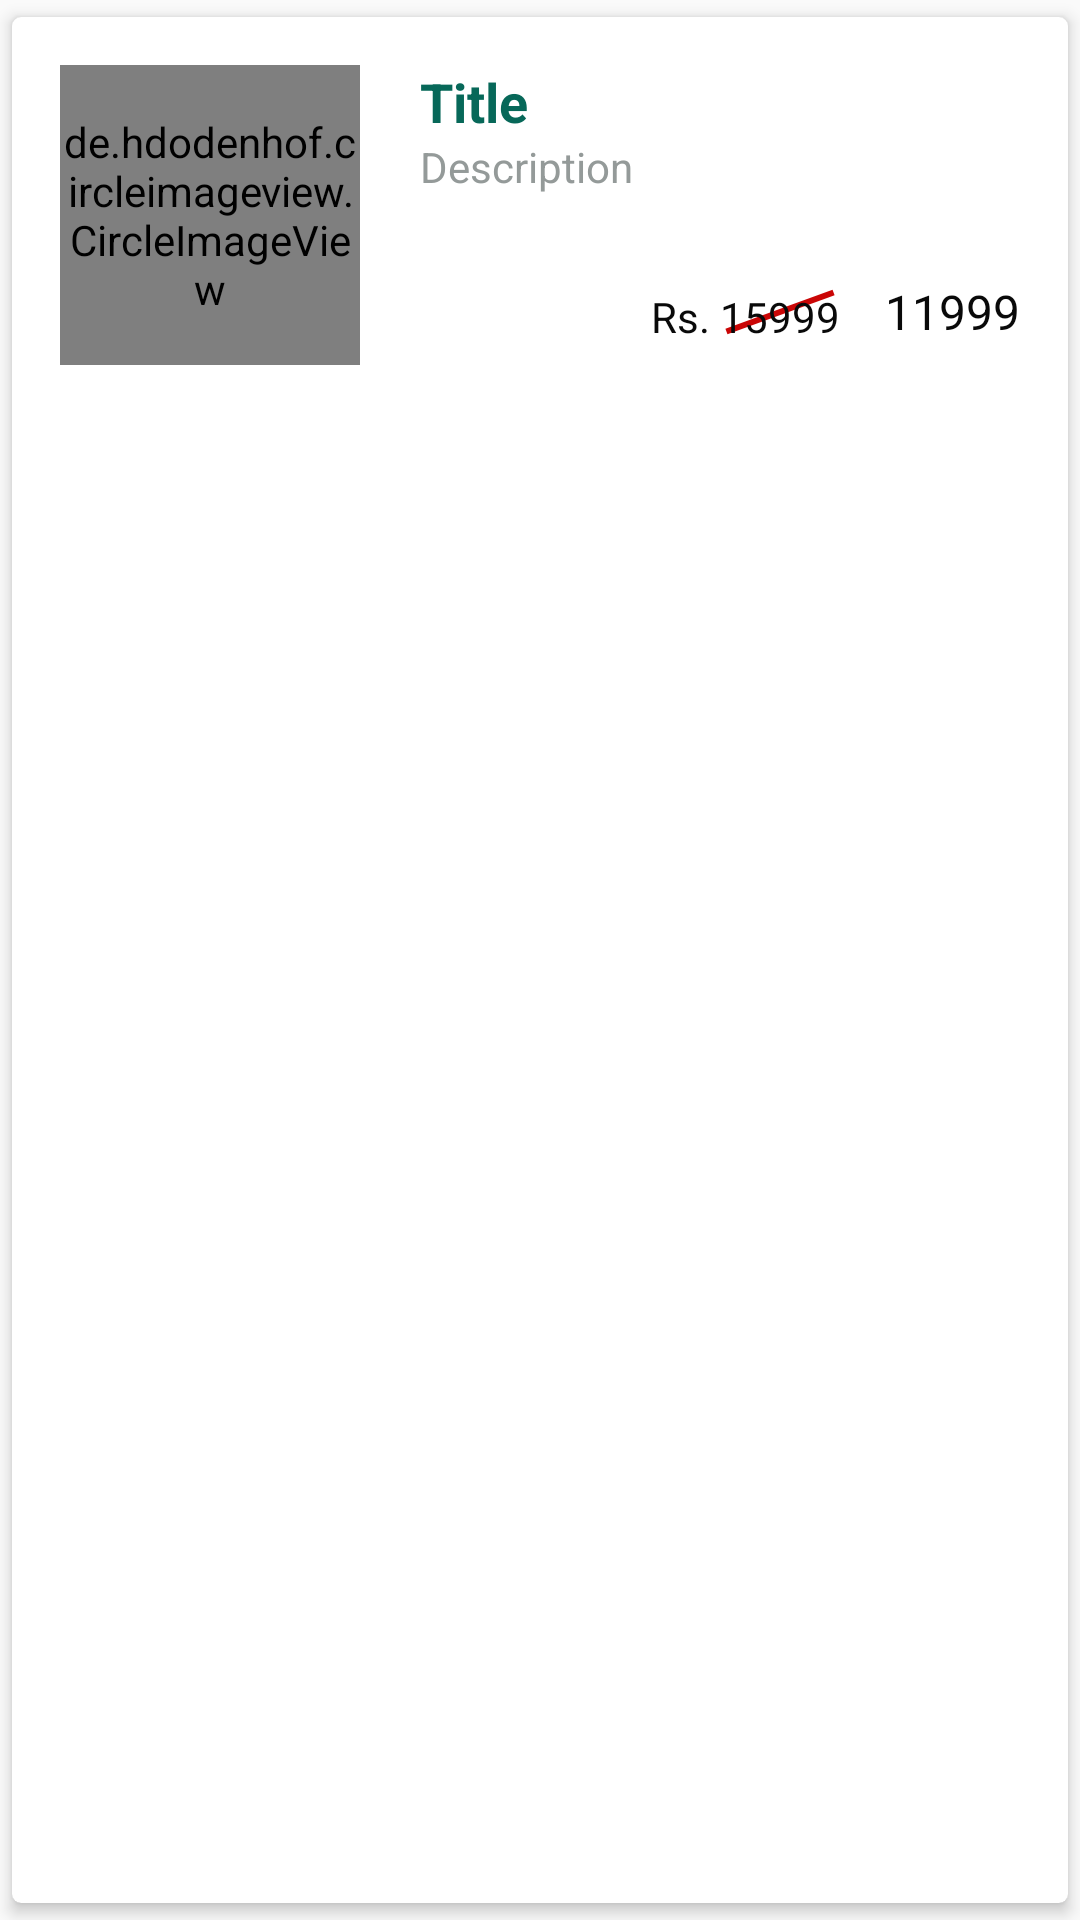

Produce the Android XML layout that renders to this screen, including the resource entries it uses.
<!-- AndroidManifest.xml: application theme AppTheme -->
<!-- res/layout/popular_deals_row.xml -->
<?xml version="1.0" encoding="utf-8"?>

<androidx.cardview.widget.CardView
    xmlns:android="http://schemas.android.com/apk/res/android"
    xmlns:tools="http://schemas.android.com/tools"
    android:layout_width="match_parent"
    android:layout_height="wrap_content"
    xmlns:app="http://schemas.android.com/apk/res-auto"
    app:cardCornerRadius="3dp"
    app:cardElevation="3dp"
    android:background="@color/colorLightGrey"
    app:cardUseCompatPadding="true">


    <RelativeLayout
        android:layout_width="match_parent"
        android:layout_height="wrap_content"
        android:padding="16dp">

        <de.hdodenhof.circleimageview.CircleImageView
            android:layout_width="100dp"
            android:layout_height="100dp"
            android:id="@+id/row_cd_img"
            android:src="@mipmap/ic_launcher"
            />

        <TextView
            android:layout_width="match_parent"
            android:layout_height="wrap_content"
            android:id="@+id/row_cd_title"
            android:text="Title"
            android:textStyle="bold"
            android:textSize="18sp"
            android:textColor="@color/colorText"
            android:layout_toRightOf="@id/row_cd_img"
            android:layout_marginLeft="20dp"
            />

        <TextView
            android:layout_width="match_parent"
            android:layout_height="42dp"
            android:id="@+id/row_cd_text"
            android:text="Description "
            android:textSize="14sp"
            android:textColor="@color/colorGrey"
            android:layout_marginLeft="20dp"
            android:layout_below="@id/row_cd_title"
            android:layout_toRightOf="@id/row_cd_img"
            />

        <TextView
            android:layout_width="wrap_content"
            android:layout_height="22sp"
            android:id="@+id/row_cd_price0"
            android:layout_marginLeft="20dp"
            android:layout_marginTop="5dp"
            android:layout_below="@id/row_cd_text"
            android:text="Rs. "
            android:gravity="bottom"
            android:textSize="14sp"
            android:textColor="@color/colorBlack"
            android:layout_toLeftOf="@id/row_cd_price1"
            />

        <TextView
            android:layout_width="wrap_content"
            android:layout_height="22sp"
            android:id="@+id/row_cd_price1"
            android:layout_marginTop="5dp"
            android:layout_below="@id/row_cd_text"
            android:text="15999"
            android:gravity="bottom"
            android:textSize="14sp"
            android:textColor="@color/colorBlack"
            android:layout_toLeftOf="@id/row_cd_price2"
            android:background="@drawable/diagonal_line"
            />

        <TextView
            android:layout_width="wrap_content"
            android:layout_height="wrap_content"
            android:id="@+id/row_cd_price2"
            android:layout_marginLeft="15dp"
            android:layout_marginTop="5dp"

            android:text="11999"
            android:textSize="16sp"
            android:textColor="@color/colorBlack"
            android:layout_below="@id/row_cd_text"
            android:layout_alignEnd="@id/row_cd_text"
            android:layout_alignRight="@id/row_cd_text" />

    </RelativeLayout>

</androidx.cardview.widget.CardView>
<!-- resources referenced by this layout -->
<resources>
  <color name="colorBlack">#090909</color>
  <color name="colorGrey">#949A99</color>
  <color name="colorLightGrey">#ECECEC</color>
  <color name="colorText">#076859</color>
  <!-- drawable diagonal_line (drawable) -->
  <?xml version="1.0" encoding="utf-8"?>
  
  <layer-list
      xmlns:android="http://schemas.android.com/apk/res/android">
      <item>
      <rotate android:fromDegrees="160"
      android:pivotX="50%"
      android:pivotY="50%"
      android:toDegrees="0">
  <shape
  android:shape="line"
  android:top="1dip">
  <stroke
      android:width="2dp"
      android:color="#CA0606"/>
  </shape>
      </rotate>
      </item>
      </layer-list>
  <!-- mipmap ic_launcher: png bitmap (mipmap-hdpi, 5517 bytes) -->
  <style name="AppTheme" parent="Theme.AppCompat.Light.NoActionBar">
          
          <item name="colorPrimary">@color/colorHeader</item>
          <item name="colorPrimaryDark">@color/colorHeader</item>
          <item name="colorAccent">@color/colorAccent</item>
      </style>
  <color name="colorHeader">#02473D</color>
  <color name="colorAccent">#03DAC5</color>
</resources>
